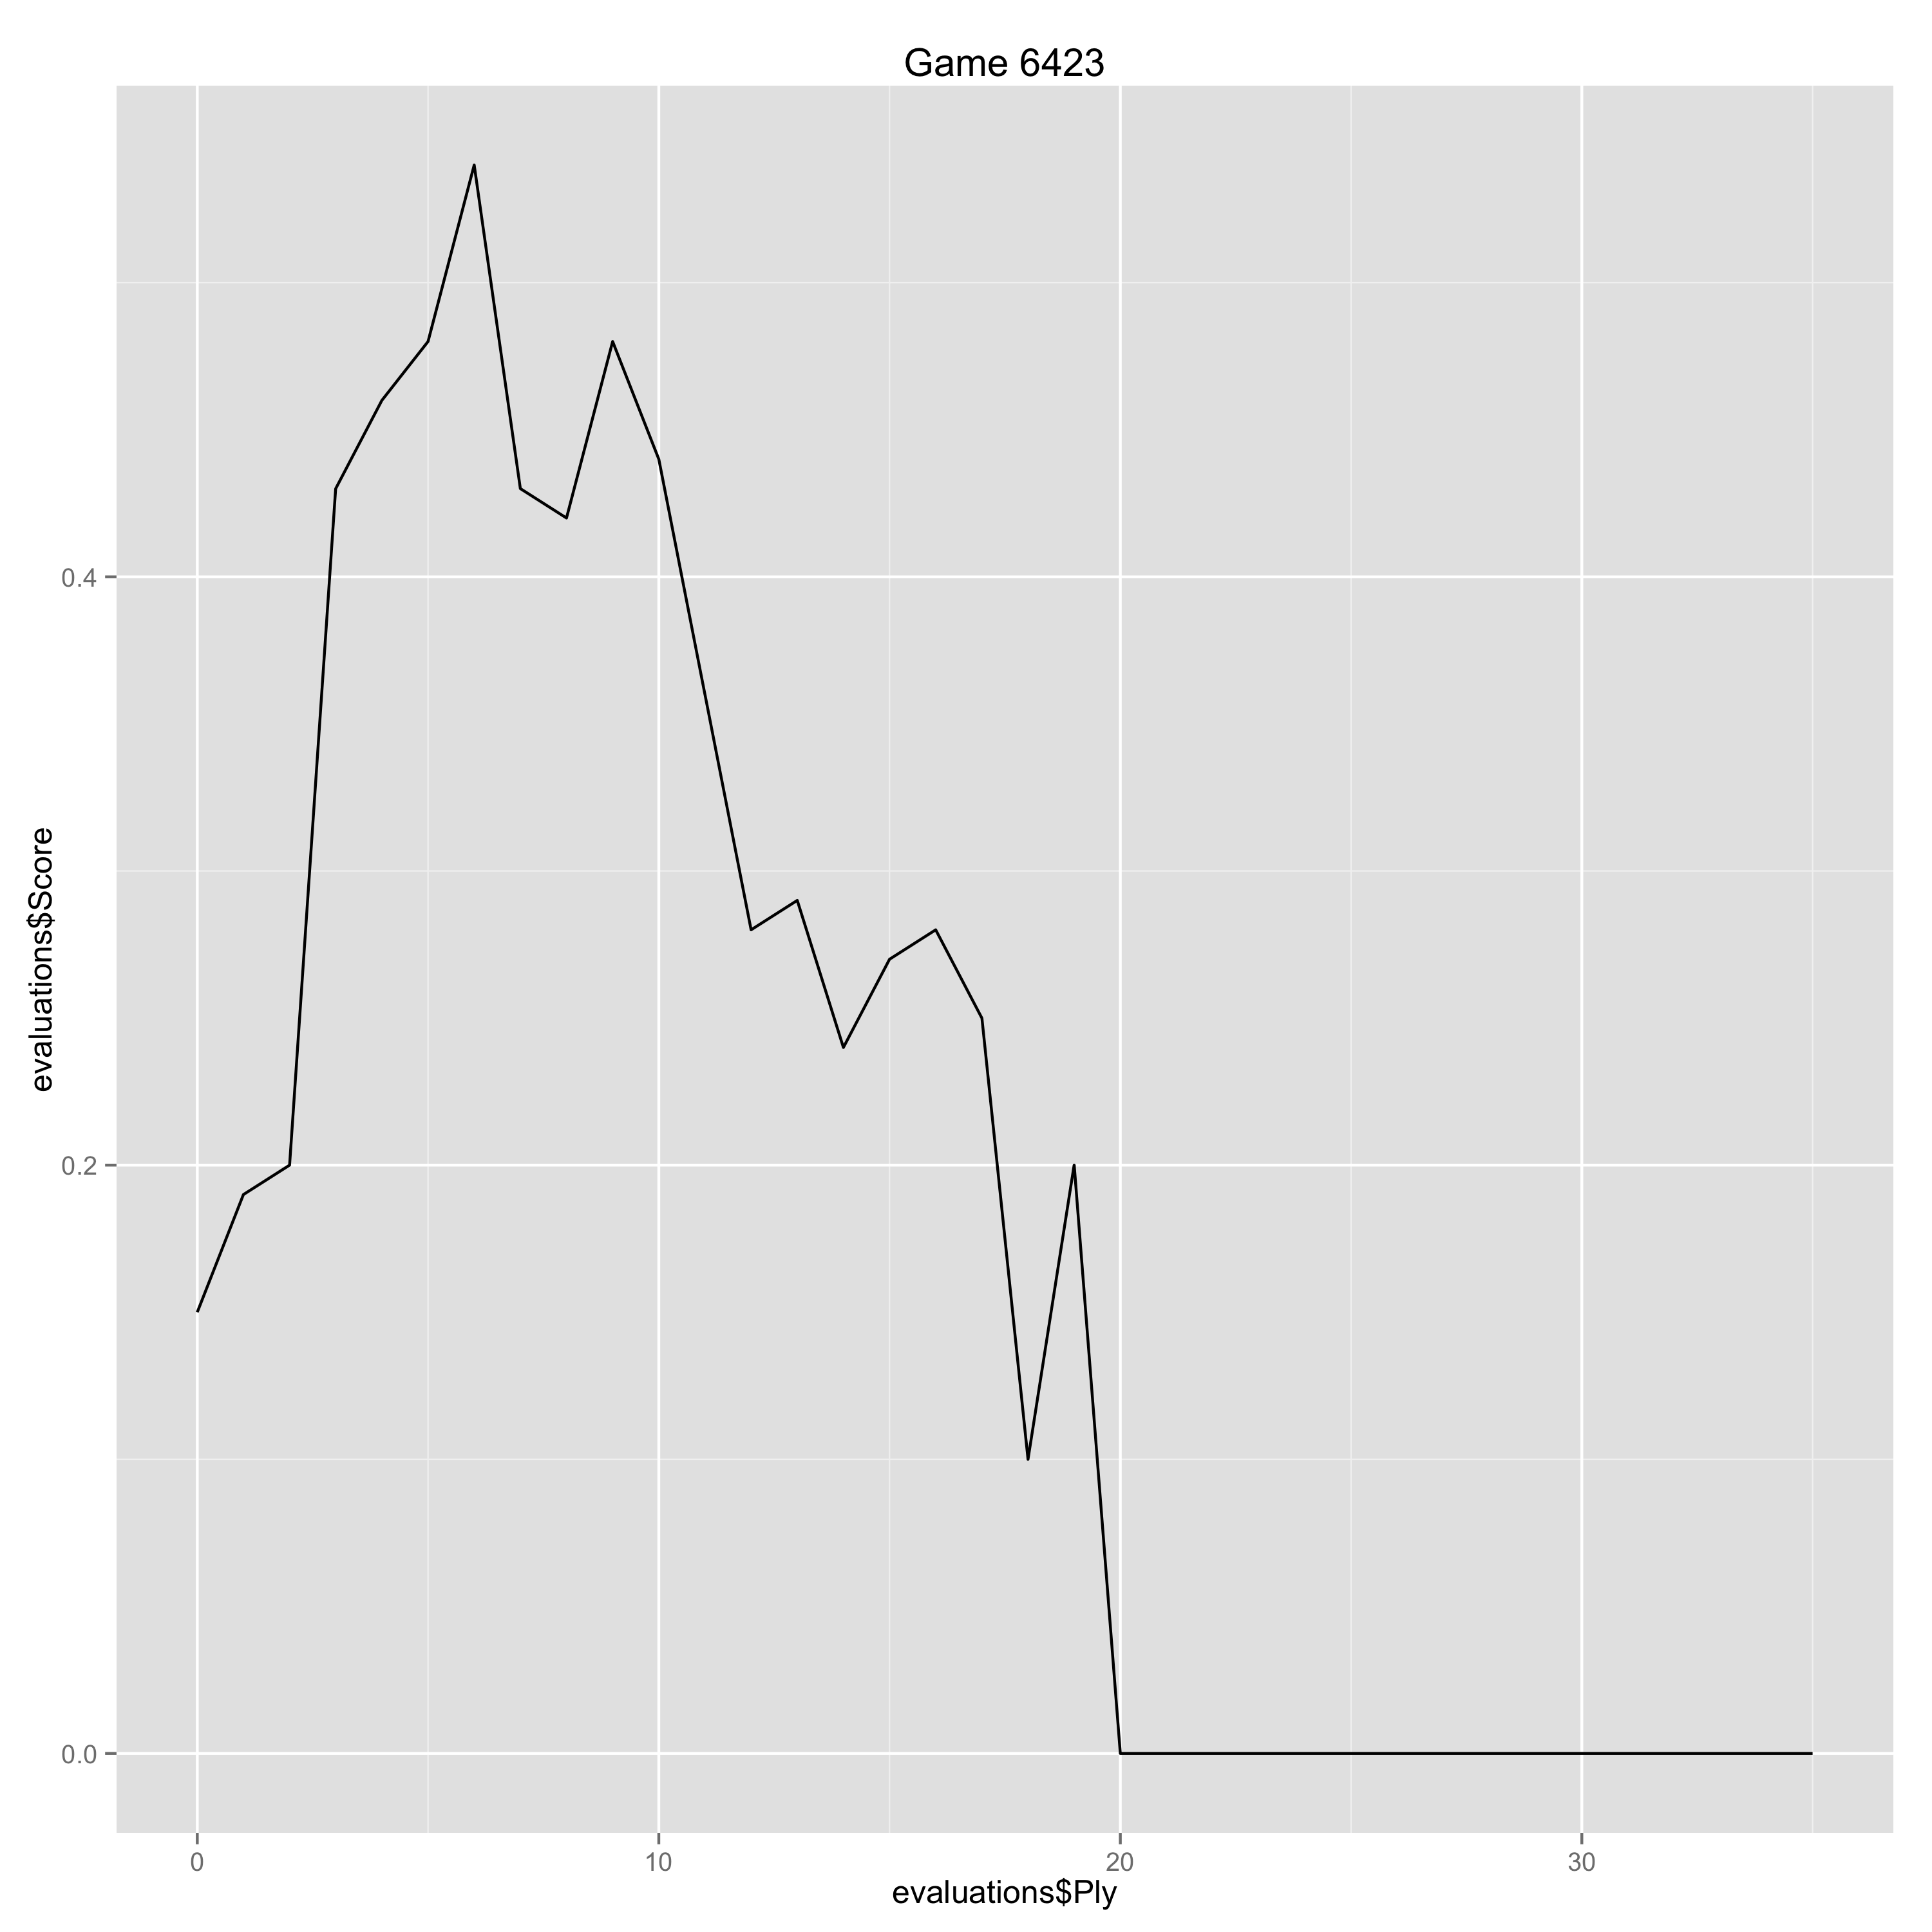

The data file committed next to this chart (first rows):
Ply, Move, White, Black, Score, Eval, Comment
0, [1], d4, , 0.15, 0.15, 
1, [1], , Nf6, 0.19, -0.04, 
2, [2], c4, , 0.2, 0.01, 
3, [2], , g6, 0.43, -0.23, 
4, [3], Nc3, , 0.46, 0.03, 
5, [3], , Bg7, 0.48, -0.02, 
6, [4], e4, , 0.54, 0.06, 
7, [4], , d6, 0.43, 0.11, 
8, [5], Nf3, , 0.42, -0.01, 
9, [5], , O-O, 0.48, -0.06, 
10, [6], Be2, , 0.44, -0.04, 
11, [6], , e5, 0.36, 0.08, 
12, [7], O-O, , 0.28, -0.08, 
13, [7], , exd4, 0.29, -0.01, 
14, [8], Nxd4, , 0.24, -0.05, 
15, [8], , Re8, 0.27, -0.03, 
16, [9], f3, , 0.28, 0.01, 
17, [9], , Nc6, 0.25, 0.03, 
18, [10], Nc2, , 0.1, -0.15, 
19, [10], , Nh5, 0.2, -0.1, 
20, [11], g4, , 0.0, -0.2, 
21, [11], , Be5, 0.0, 0.0, 
22, [12], gxh5, , 0.0, 0.0, 
23, [12], , Bxh2+, 0.0, 0.0, 
24, [13], Kxh2, , 0.0, 0.0, 
25, [13], , Qh4+, 0.0, 0.0, 
26, [14], Kg1, , 0.0, 0.0, 
27, [14], , Qg3+, 0.0, 0.0, 
28, [15], Kh1, , 0.0, 0.0, 
29, [15], , Qh3+, 0.0, 0.0, 
30, [16], Kg1, , 0.0, 0.0, 
31, [16], , Qg3+, 0.0, 0.0, 
32, [17], Kh1, , 0.0, 0.0, 
33, [17], , Qh3+, 0.0, 0.0, 
34, [18], Kg1, , 0.0, 0.0, 
35, [18], , Qg3+, 0.0, 0.0, 
